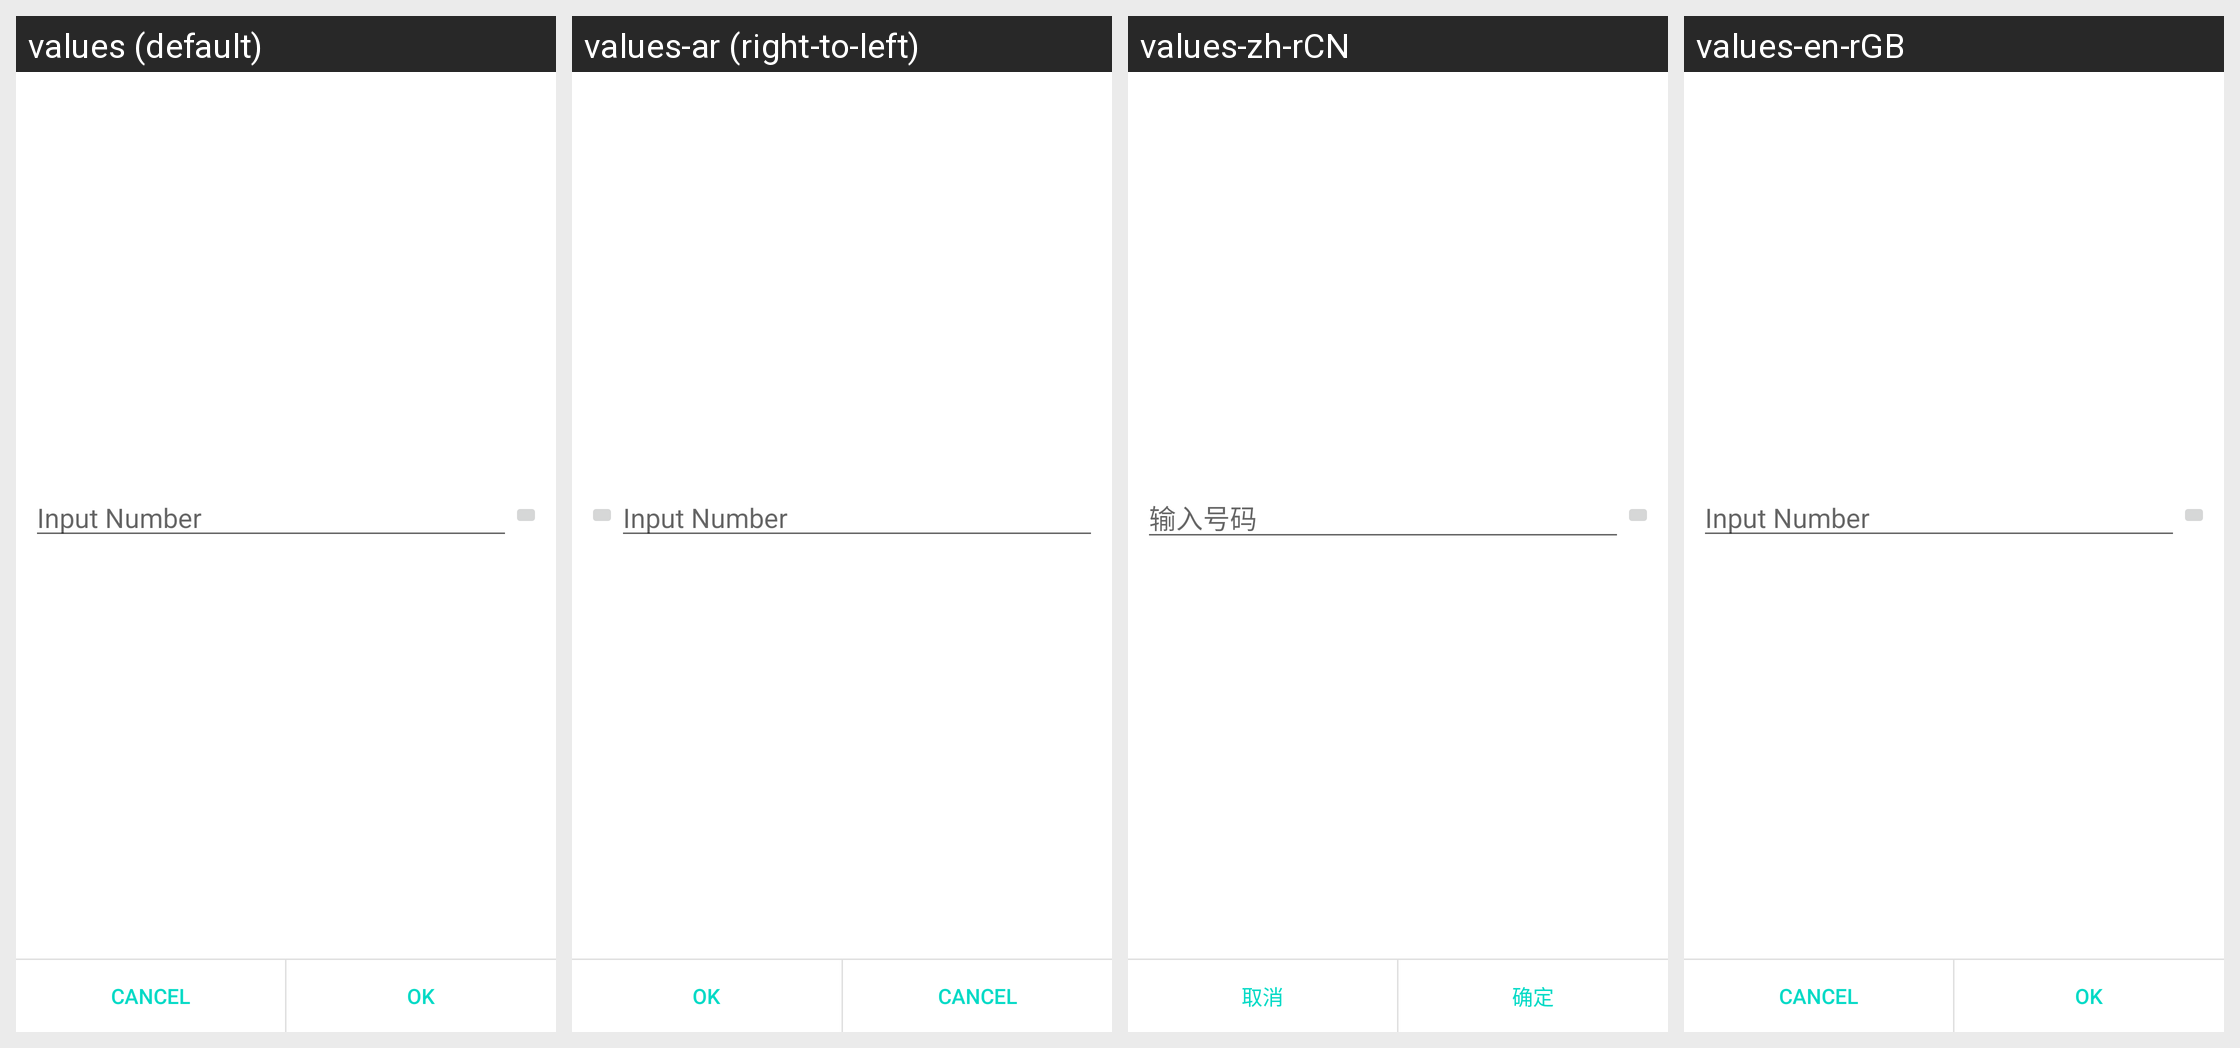

Here is an Android app screen in its default locale and in the app's own translations. Write out the translated-string differences for the strings that appear on this screen.
Android screen res/layout/add_speed_dial_dialog.xml rendered under 4 locales, left to right: values (default), values-ar (right-to-left), values-zh-rCN, values-en-rGB. Device: Nexus 5 (rendered at 1080×1920; each locale shown at half size, 540×960, under a caption strip naming it); theme Theme.MaterialComponents.DayNight.NoActionBar.
Other locales in the repository, not shown: values-af, values-am, values-as, values-az, values-be, values-bg, values-bn, values-bs, values-ca, values-cs, values-da, values-de, values-el, values-en-rIN, values-en-rUS, values-es, values-es-rMX, values-es-rUS, values-et, values-eu, values-fa, values-fi, values-fr, values-fr-rCA, values-gl, values-gu, values-hi, values-hr, values-hu, values-hy, values-in, values-is, values-it, values-iw, values-ja, values-ka, values-kk, values-km, values-kn, values-ko, values-ko-rKR, values-ky, values-lo, values-lt, values-lv, values-mk, values-ml, values-mn, values-mr, values-ms, values-my, values-nb, values-ne, values-nl, values-no, values-or, values-pa, values-pl, values-pt, values-pt-rBR, values-pt-rPT, values-ro, values-ru, values-si, values-sk, values-sl, values-sq, values-sr, values-sv, values-sw, values-ta, values-te, values-th, values-tl, values-tr, values-uk, values-ur, values-uz, values-vi, values-zh-rHK, values-zh-rTW, values-zu.
Strings drawn on this screen, with the default value and each locale's value (text and hints the layout hard-codes, and strings that could not be matched under every locale, appear in the picture but are not listed):

input_number
  values: Input Number
  values-ar: Input Number  [not translated; the default value is used]
  values-zh-rCN: 输入号码
  values-en-rGB: Input Number

speed_dial_cancel
  values: Cancel
  values-ar: Cancel  [not translated; the default value is used]
  values-zh-rCN: 取消
  values-en-rGB: Cancel

speed_dial_ok
  values: OK
  values-ar: OK  [not translated; the default value is used]
  values-zh-rCN: 确定
  values-en-rGB: OK
